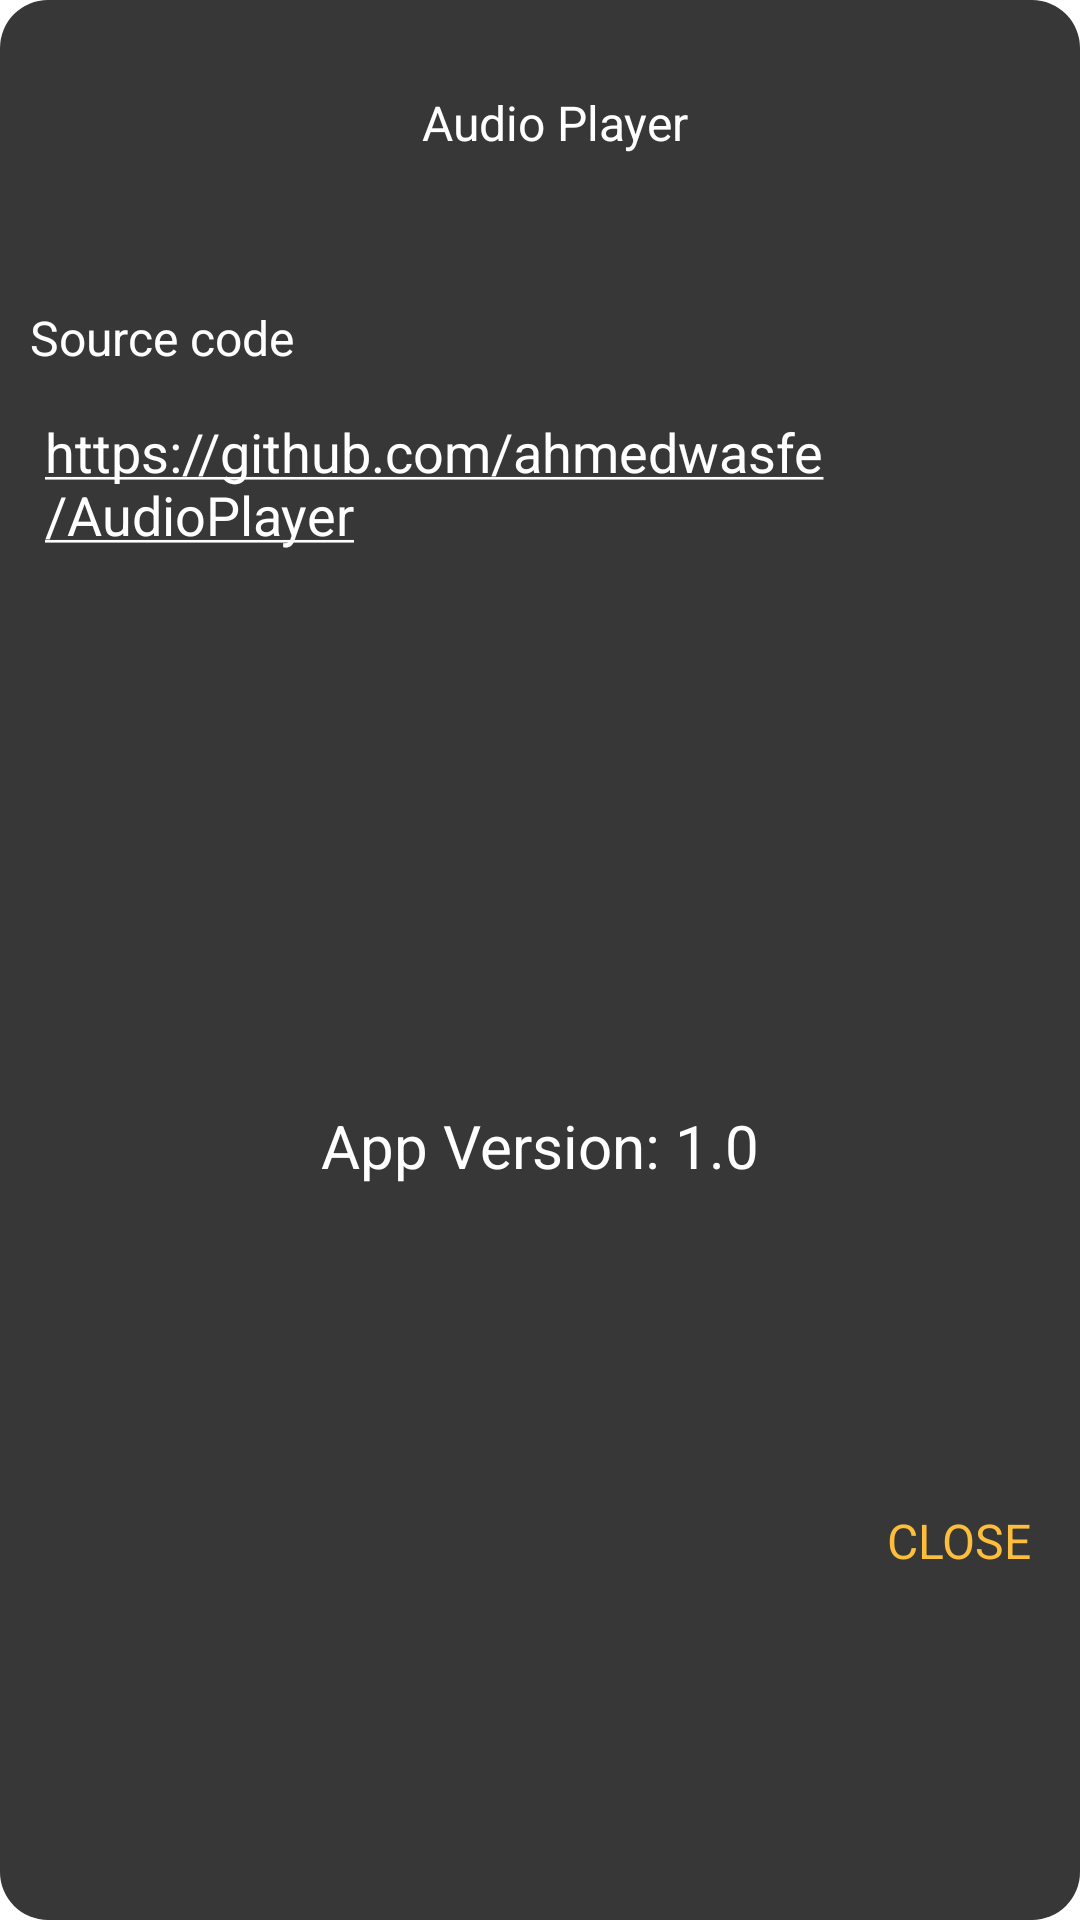

Produce the Android XML layout that renders to this screen, including the resource entries it uses.
<!-- AndroidManifest.xml: application theme Theme.AudioPlayer -->
<!-- res/layout/dialog_about.xml -->
<?xml version="1.0" encoding="utf-8"?>
<androidx.constraintlayout.widget.ConstraintLayout xmlns:android="http://schemas.android.com/apk/res/android"
    android:layout_width="match_parent"
    android:layout_height="wrap_content"
    xmlns:app="http://schemas.android.com/apk/res-auto"
    android:layout_gravity="center"
    android:layout_margin="10dp"
    android:background="@drawable/background_dialog">

    <TextView
        android:id="@+id/text_app_name"
        android:layout_width="wrap_content"
        android:layout_height="wrap_content"
        android:text="@string/app_name"
        android:textColor="@color/white"
        android:textSize="16sp"
        android:layout_marginTop="30dp"
        android:layout_marginStart="10dp"
        app:layout_constraintEnd_toEndOf="parent"
        app:layout_constraintStart_toStartOf="parent"
        app:layout_constraintTop_toTopOf="parent"/>

    <TextView
        android:id="@+id/text_source"
        android:layout_width="wrap_content"
        android:layout_height="wrap_content"
        android:text="Source code"
        android:textColor="@color/white"
        android:textSize="16sp"
        android:layout_marginTop="50dp"
        android:layout_marginStart="10dp"
        app:layout_constraintStart_toStartOf="parent"
        app:layout_constraintTop_toBottomOf="@id/text_app_name"/>

    <TextView
        android:id="@+id/_txt_app_source_code"
        android:layout_width="match_parent"
        android:layout_height="wrap_content"
        android:autoLink="web"
        android:text="https://github.com/ahmedwasfe/AudioPlayer"
        android:textColor="@color/white"
        android:textSize="18sp"
        android:layout_margin="10dp"
        android:padding="5dp"
        app:layout_constraintStart_toStartOf="parent"
        app:layout_constraintTop_toBottomOf="@id/text_source"/>

    <TextView
        android:id="@+id/_txt_app_version"
        android:layout_width="wrap_content"
        android:layout_height="wrap_content"
        android:text="App Version: 1.0"
        android:textSize="20sp"
        android:textColor="@color/white"
        android:layout_marginTop="80dp"
        app:layout_constraintTop_toBottomOf="@id/_txt_app_source_code"
        app:layout_constraintBottom_toTopOf="@id/_txt_close"
        app:layout_constraintStart_toStartOf="parent"
        app:layout_constraintEnd_toEndOf="parent"/>

    <TextView
        android:id="@+id/_txt_close"
        android:layout_width="wrap_content"
        android:layout_height="wrap_content"
        android:layout_marginEnd="8dp"
        android:layout_marginBottom="8dp"
        android:padding="8dp"
        android:text="Close"
        android:textAllCaps="true"
        android:textColor="@color/colorYallow"
        android:textSize="16sp"
        android:gravity="bottom"
        app:layout_constraintTop_toBottomOf="@id/_txt_app_version"
        app:layout_constraintEnd_toEndOf="parent"
        app:layout_constraintBottom_toBottomOf="parent"/>


</androidx.constraintlayout.widget.ConstraintLayout>
<!-- resources referenced by this layout -->
<resources>
  <color name="colorYallow">#FDBE3B</color>
  <color name="white">#FFFFFFFF</color>
  <!-- drawable background_dialog (drawable) -->
  <?xml version="1.0" encoding="utf-8"?>
  <shape xmlns:android="http://schemas.android.com/apk/res/android"
      android:shape="rectangle">
  
      <solid android:color="@color/colorButton"/>
      <corners android:radius="16dp"/>
  
  </shape>
  <string name="app_name">Audio Player</string>
  <style name="Theme.AudioPlayer" parent="Theme.MaterialComponents.DayNight.NoActionBar">
          
          <item name="colorPrimary">@color/colorBlackDark1</item>
          <item name="colorPrimaryVariant">@color/colorButton</item>
          <item name="colorOnPrimary">@color/colorBlackDark2</item>
          
          <item name="colorSecondary">@color/white</item>
          <item name="colorSecondaryVariant">@color/colorBlackDark2</item>
          <item name="colorOnSecondary">@color/black</item>
          
          <item name="android:statusBarColor" tools:targetApi="l">@color/colorBlackDark3</item>
          
          <item name="android:actionOverflowButtonStyle">@style/Widget.ActionButton.Overflow</item>
      </style>
  <color name="colorButton">#373738</color>
  <color name="colorBlackDark1">#303030</color>
  <color name="colorBlackDark2">#424242</color>
  <color name="black">#FF000000</color>
  <color name="colorBlackDark3">#212121</color>
  <style name="Widget.ActionButton.Overflow" parent="Widget.AppCompat.ActionButton.Overflow">
          <item name="android:contentDescription">@string/abc_action_menu_overflow_description</item>
      </style>
</resources>
